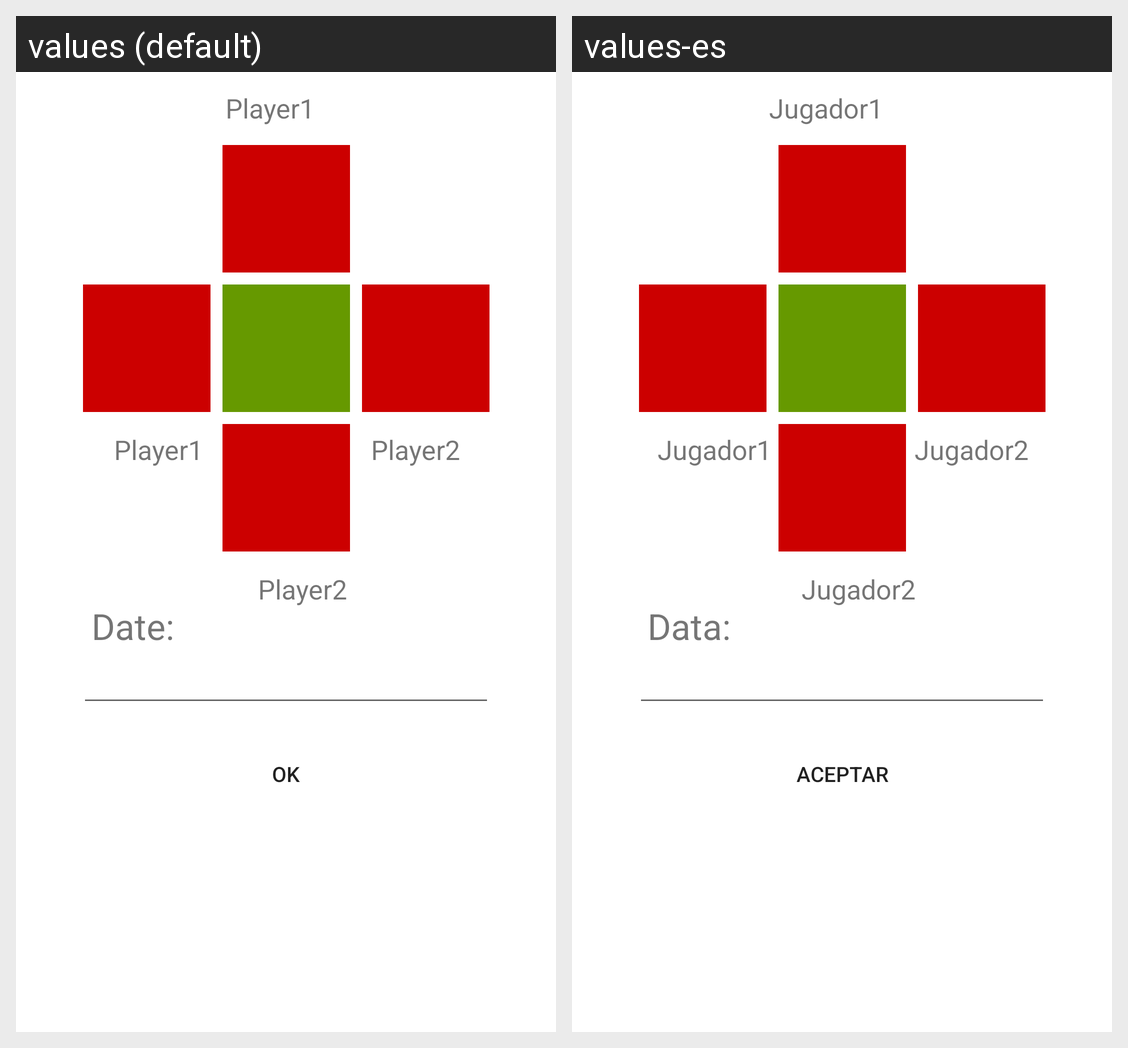

The same Android screen rendered under two of its app's locales, left to right. List the strings drawn on it with the default value and each locale's translation.
Android screen res/layout/fragmento_add_data.xml rendered under 2 locales, left to right: values (default), values-es. Device: Nexus 5 (rendered at 1080×1920; each locale shown at half size, 540×960, under a caption strip naming it); theme AppTheme.
Strings drawn on this screen, with the default value and each locale's value (text and hints the layout hard-codes, and strings that could not be matched under every locale, appear in the picture but are not listed):

player1
  values: Player1
  values-es: Jugador1

player2
  values: Player2
  values-es: Jugador2

data_numero
  values: Date:
  values-es: Data:

aceptar
  values: OK
  values-es: Aceptar
